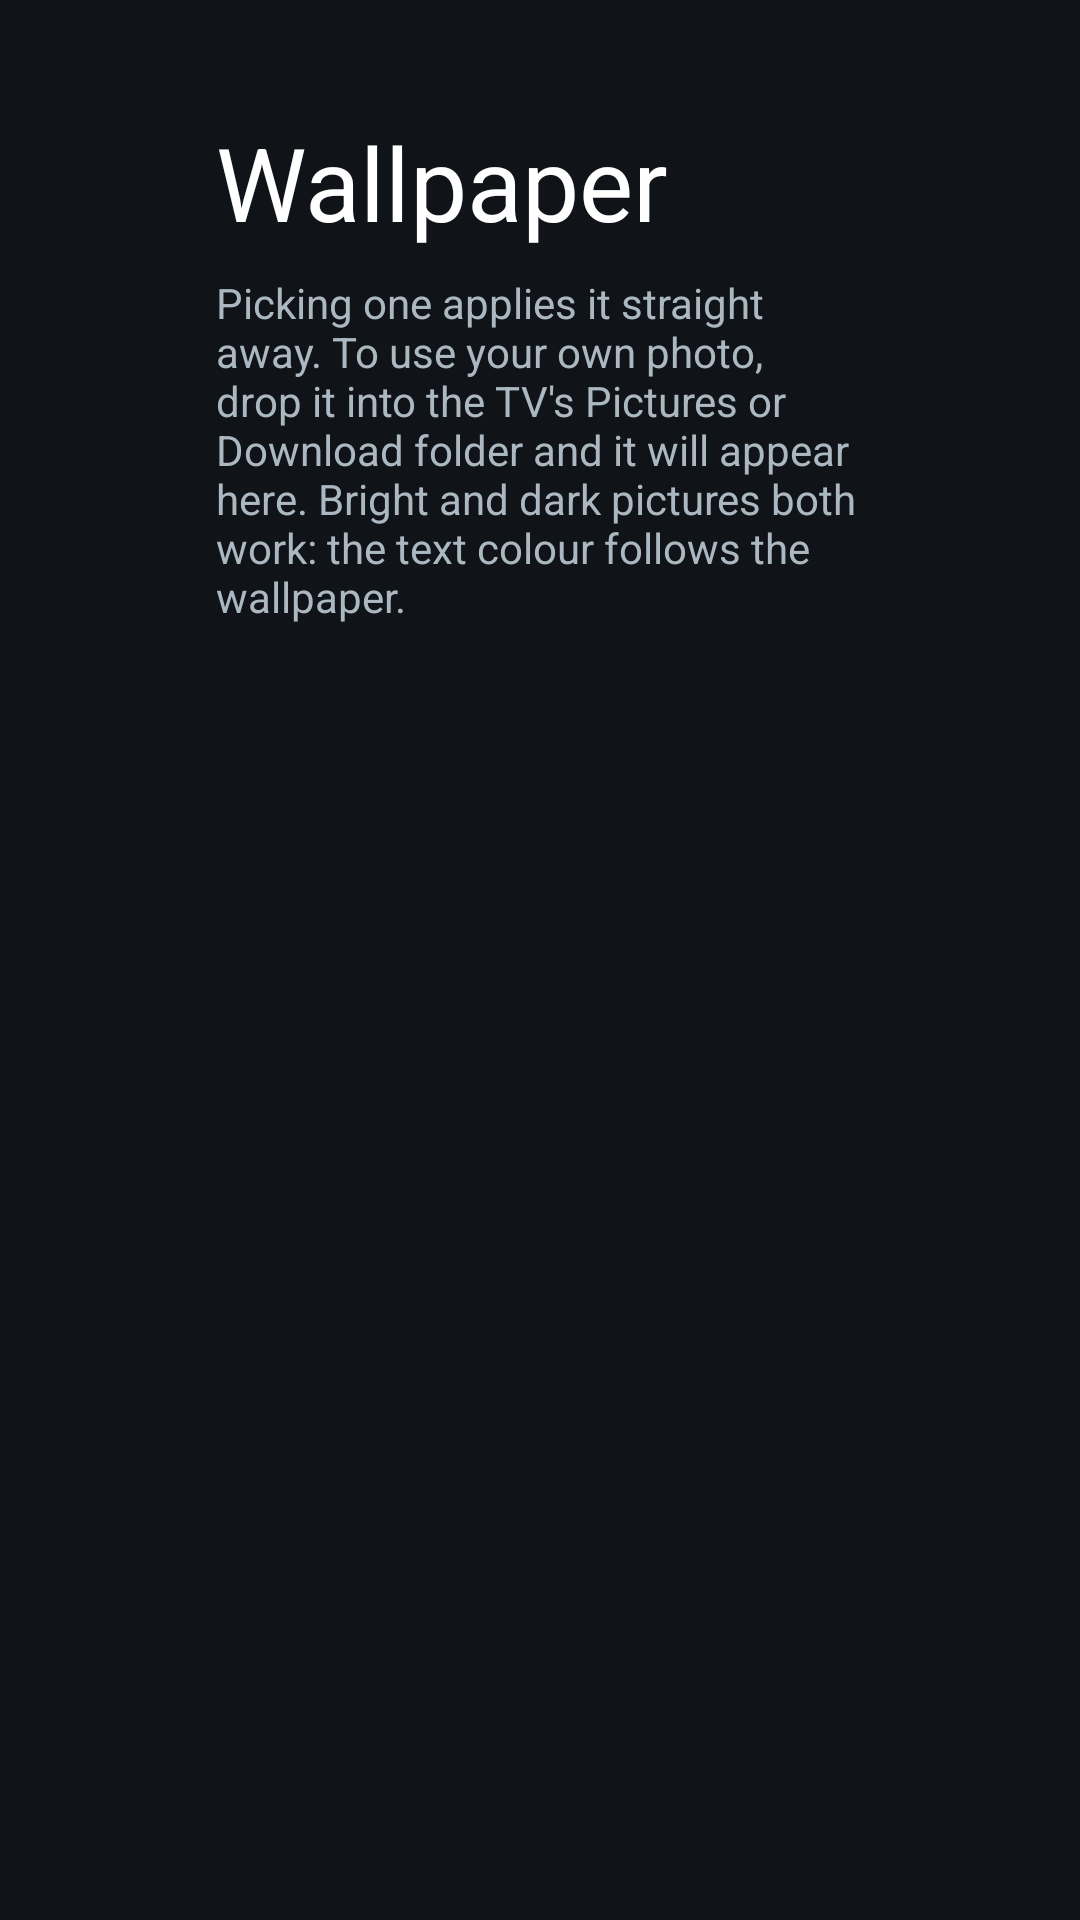

The Android layout XML behind this screen, and the referenced resources:
<!-- AndroidManifest.xml: application theme Theme.TvHome -->
<!-- res/layout/activity_wallpaper.xml -->
<?xml version="1.0" encoding="utf-8"?>
<ScrollView xmlns:android="http://schemas.android.com/apk/res/android"
    android:layout_width="match_parent"
    android:layout_height="match_parent"
    android:background="#FF101419"
    android:fillViewport="true">

    <LinearLayout
        android:layout_width="match_parent"
        android:layout_height="wrap_content"
        android:orientation="vertical"
        android:paddingStart="72dp"
        android:paddingEnd="72dp"
        android:paddingTop="38dp"
        android:paddingBottom="38dp">

        <TextView
            android:layout_width="match_parent"
            android:layout_height="wrap_content"
            android:text="@string/wallpaper"
            android:textColor="#FFFFFFFF"
            android:textSize="34sp" />

        <TextView
            android:id="@+id/wallpaperHint"
            android:layout_width="match_parent"
            android:layout_height="wrap_content"
            android:layout_marginTop="8dp"
            android:text="@string/wallpaper_hint"
            android:textColor="#FFACB8C1"
            android:textSize="14sp" />

        <LinearLayout
            android:id="@+id/wallpaperList"
            android:layout_width="match_parent"
            android:layout_height="wrap_content"
            android:layout_marginTop="24dp"
            android:orientation="vertical" />
    </LinearLayout>
</ScrollView>
<!-- resources referenced by this layout -->
<resources>
  <string name="wallpaper">Wallpaper</string>
  <string name="wallpaper_hint">Picking one applies it straight away. To use your own photo, drop it into the TV\'s Pictures or Download folder and it will appear here. Bright and dark pictures both work: the text colour follows the wallpaper.</string>
  <style name="Theme.TvHome" parent="android:Theme.Material.NoActionBar.Fullscreen">
          <item name="android:windowBackground">@android:color/black</item>
          <item name="android:colorBackground">@android:color/black</item>
          <item name="android:windowAnimationStyle">@null</item>
      </style>
</resources>
